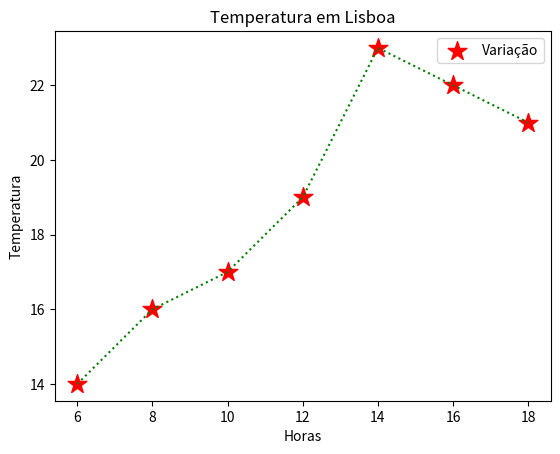

Write the Python code that produced this figure.
# Install matplotlib
# [redacted]
import matplotlib.pyplot as plt

#Coordenadas X e Y
horas = [6, 8, 10, 12, 14, 16, 18]
temperatura = [14, 16, 17, 19, 23, 22, 21]

#Título do gráfico de pontos
plt.title("Temperatura em Lisboa") #Scatterplot

#Legendas dos eixos
plt.xlabel("Horas")
plt.ylabel("Temperatura")

#Desenha gráfico
plt.scatter(horas, temperatura, label = "Variação", color="r", marker="*", s=200)
plt.plot(horas, temperatura, color="g", linestyle=":")
plt.legend()

#Mostra gráfico
plt.show()